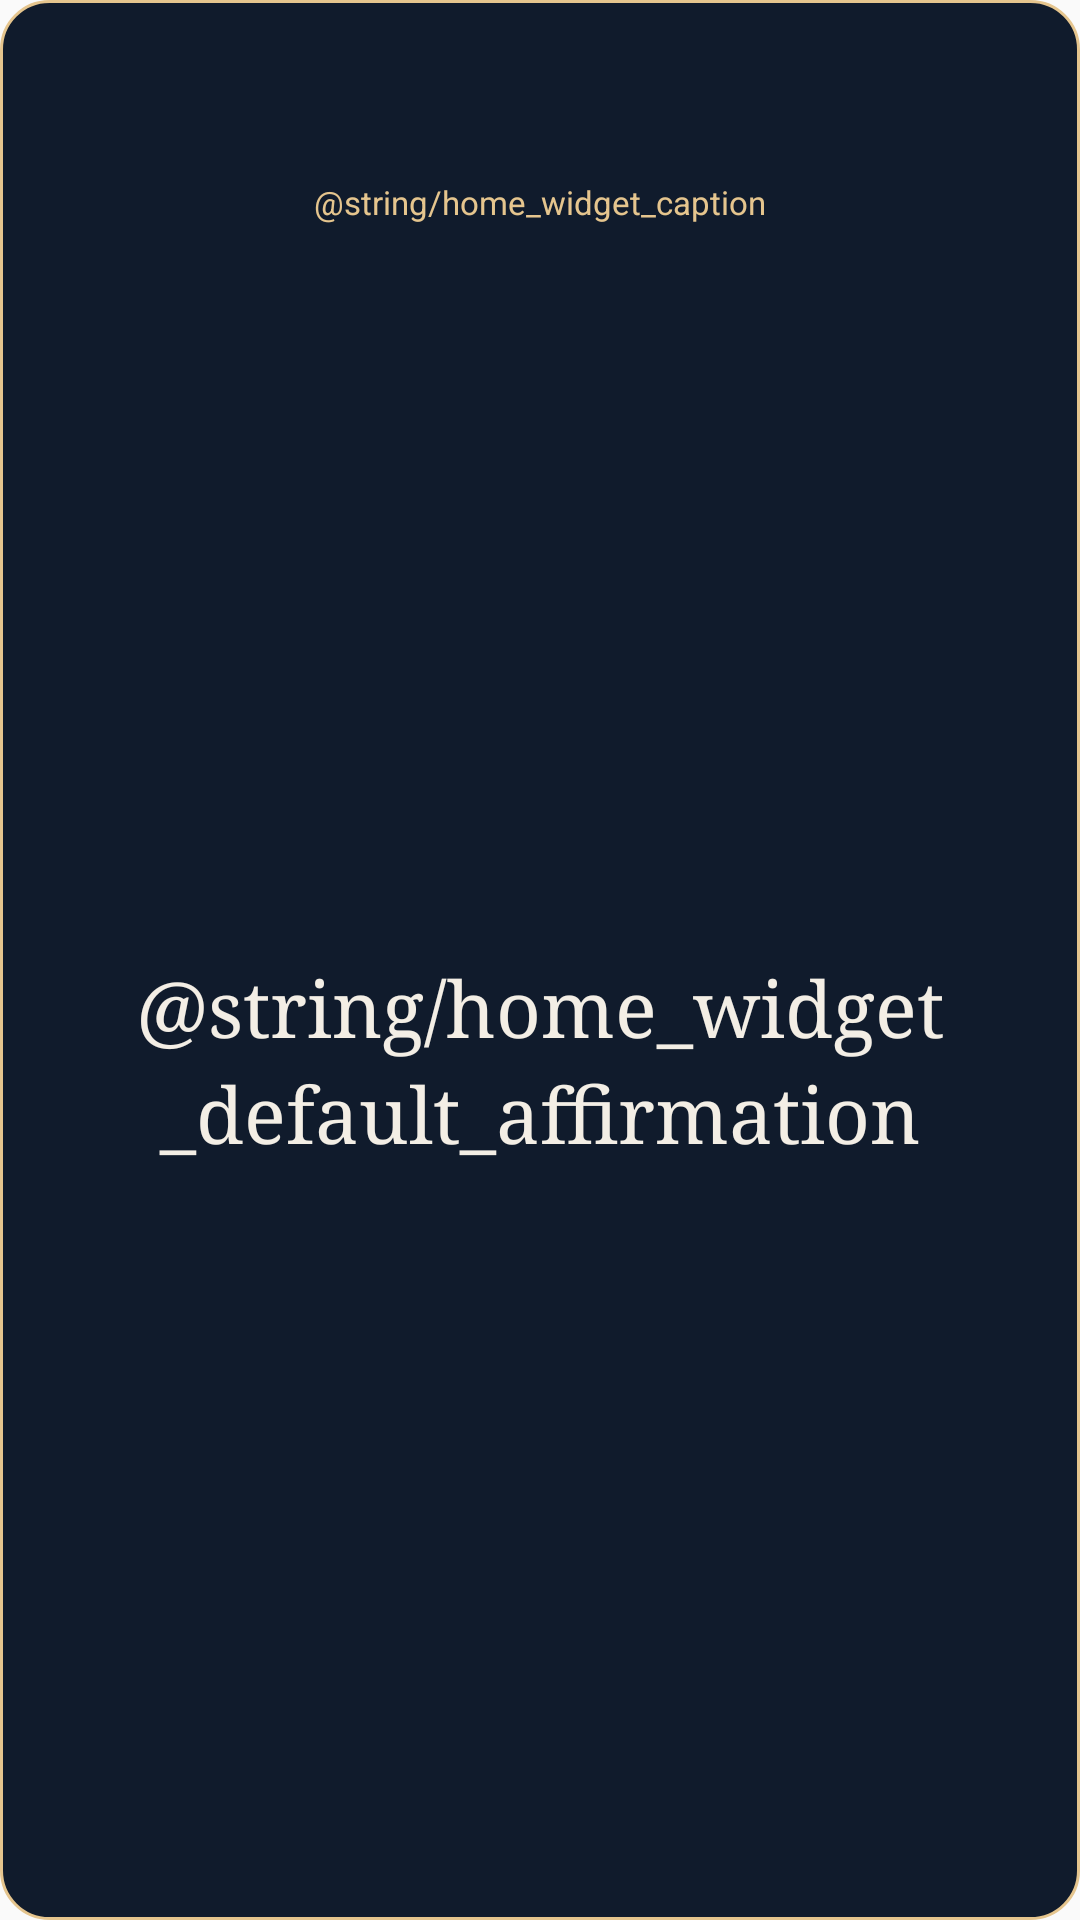

Reconstruct the res/layout file that produces this screen, plus the resources it refers to.
<!-- AndroidManifest.xml: application theme AppTheme -->
<!-- res/layout/widget_affirmation.xml -->
<?xml version="1.0" encoding="utf-8"?>
<LinearLayout xmlns:android="http://schemas.android.com/apk/res/android"
    android:id="@+id/home_widget_root"
    android:layout_width="match_parent"
    android:layout_height="match_parent"
    android:background="@drawable/widget_bg"
    android:gravity="center"
    android:orientation="vertical"
    android:padding="16dp">
    <ImageView android:id="@+id/home_widget_friend" android:layout_width="40dp" android:layout_height="44dp" android:scaleType="fitCenter" android:importantForAccessibility="no" />
    <TextView
        android:layout_width="wrap_content"
        android:layout_height="wrap_content"
        android:text="@string/home_widget_caption"
        android:textColor="#e5c58e"
        android:textSize="11sp" />
    <TextView
        android:id="@+id/home_widget_text"
        android:layout_width="match_parent"
        android:layout_height="0dp"
        android:layout_marginTop="8dp"
        android:layout_weight="1"
        android:autoSizeMaxTextSize="26sp"
        android:autoSizeMinTextSize="13sp"
        android:autoSizeTextType="uniform"
        android:fontFamily="serif"
        android:gravity="center"
        android:lineSpacingMultiplier="1.15"
        android:maxLines="5"
        android:text="@string/home_widget_default_affirmation"
        android:textColor="#f3eee5"
        android:textSize="18sp" />
</LinearLayout>
<!-- resources referenced by this layout -->
<resources>
  <!-- drawable widget_bg (drawable) -->
  <?xml version="1.0" encoding="utf-8"?>
  <shape xmlns:android="http://schemas.android.com/apk/res/android" android:shape="rectangle">
      <solid android:color="#101b2c" />
      <stroke android:width="1dp" android:color="#e5c58e" />
      <corners android:radius="16dp" />
  </shape>
  <style name="AppTheme" parent="Theme.AppCompat.Light.DarkActionBar">
          
          <item name="colorPrimary">@color/colorPrimary</item>
          <item name="colorPrimaryDark">@color/colorPrimaryDark</item>
          <item name="colorAccent">@color/colorAccent</item>
      </style>
  <color name="colorPrimary">#B31955</color>
  <color name="colorPrimaryDark">#7D1240</color>
  <color name="colorAccent">#EAD089</color>
</resources>
